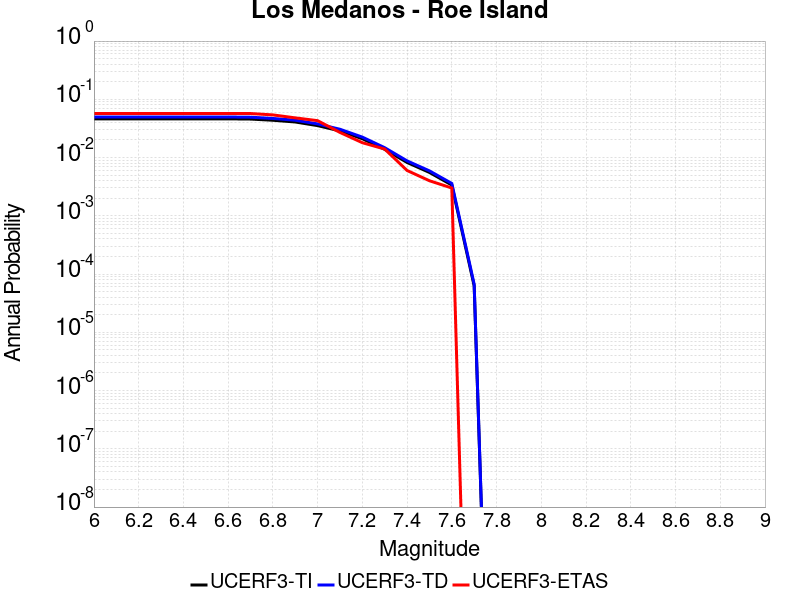

Data behind this chart, as committed beside it:
Magnitude, UCERF3-TI Prob, UCERF3-TD Prob, UCERF3-ETAS Prob
6.0, 0.04621, 0.04974, 0.057
6.1, 0.04621, 0.04974, 0.057
6.2, 0.04621, 0.04974, 0.057
6.3, 0.04621, 0.04974, 0.057
6.4, 0.04621, 0.04974, 0.057
6.5, 0.04621, 0.04974, 0.057
6.6, 0.04621, 0.04974, 0.057
6.7, 0.0458, 0.04932, 0.057
6.8, 0.0437, 0.04692, 0.054
6.9, 0.04081, 0.04377, 0.048
7.0, 0.03535, 0.03781, 0.043
7.1, 0.02866, 0.03062, 0.027
7.2, 0.02106, 0.02244, 0.018
7.3, 0.01385, 0.01477, 0.014
7.4, 0.008237, 0.008775, 0.006
7.5, 0.005555, 0.005912, 0.004
7.6, 0.003376, 0.003594, 0.003
7.7, 6.252342E-5, 6.702028E-5, 0.0
